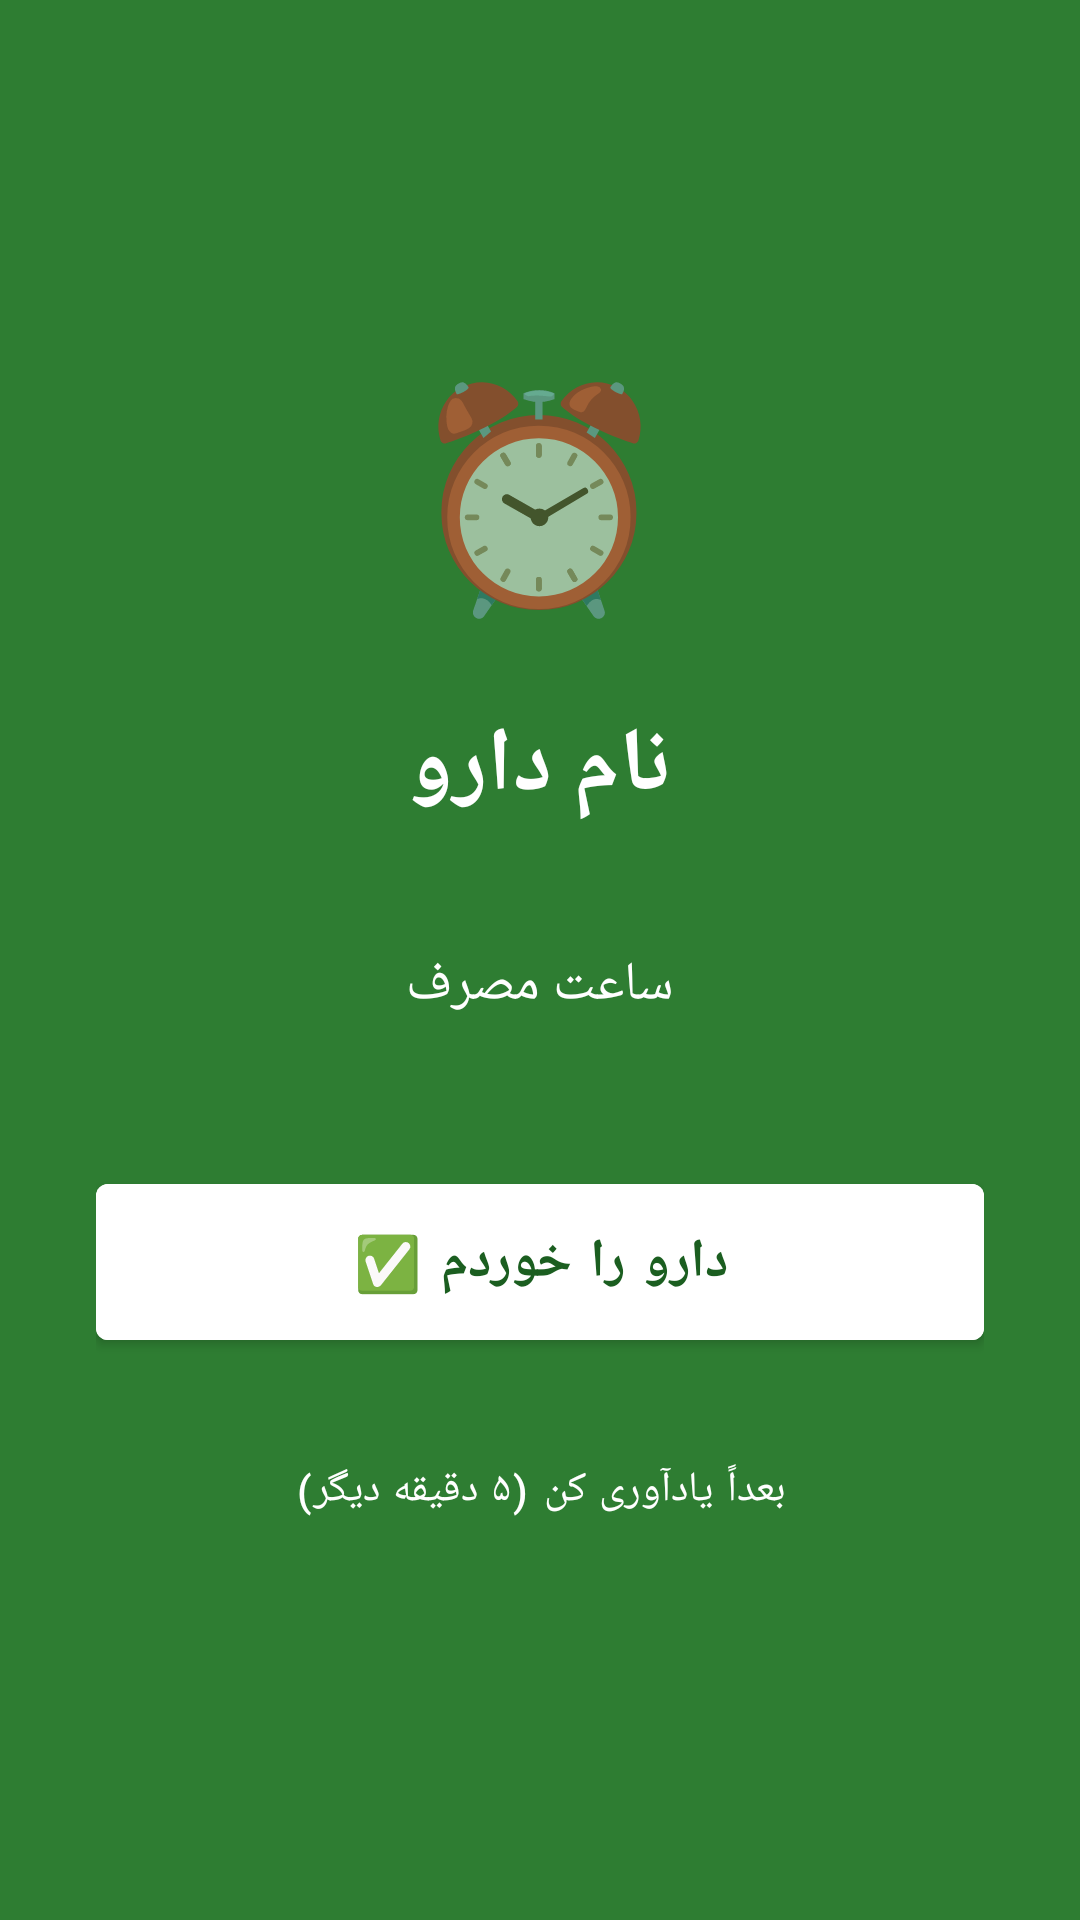

Produce the Android XML layout that renders to this screen, including the resource entries it uses.
<!-- AndroidManifest.xml: activity theme Theme.MedReminder.Alarm -->
<!-- res/layout/activity_alarm_ring.xml -->
<?xml version="1.0" encoding="utf-8"?>
<LinearLayout xmlns:android="http://schemas.android.com/apk/res/android"
    android:layout_width="match_parent"
    android:layout_height="match_parent"
    android:background="@color/primary"
    android:gravity="center"
    android:orientation="vertical"
    android:padding="32dp">

    <TextView
        android:layout_width="wrap_content"
        android:layout_height="wrap_content"
        android:text="⏰"
        android:textSize="72sp" />

    <TextView
        android:id="@+id/textMedName"
        android:layout_width="wrap_content"
        android:layout_height="wrap_content"
        android:layout_marginTop="24dp"
        android:gravity="center"
        android:text="نام دارو"
        android:textColor="@color/white"
        android:textSize="30sp"
        android:textStyle="bold" />

    <TextView
        android:id="@+id/textDosageNote"
        android:layout_width="wrap_content"
        android:layout_height="wrap_content"
        android:layout_marginTop="8dp"
        android:gravity="center"
        android:text=""
        android:textColor="@color/white"
        android:textSize="18sp" />

    <TextView
        android:id="@+id/textDoseTime"
        android:layout_width="wrap_content"
        android:layout_height="wrap_content"
        android:layout_marginTop="8dp"
        android:gravity="center"
        android:text="ساعت مصرف"
        android:textColor="@color/white"
        android:textSize="18sp" />

    <Button
        android:id="@+id/btnTaken"
        android:layout_width="match_parent"
        android:layout_height="64dp"
        android:layout_marginTop="48dp"
        android:backgroundTint="@color/white"
        android:text="دارو را خوردم ✅"
        android:textColor="@color/primary_dark"
        android:textSize="18sp"
        android:textStyle="bold" />

    <Button
        android:id="@+id/btnLater"
        android:layout_width="match_parent"
        android:layout_height="56dp"
        android:layout_marginTop="16dp"
        android:background="@android:color/transparent"
        android:text="بعداً یادآوری کن (۵ دقیقه دیگر)"
        android:textColor="@color/white" />

</LinearLayout>
<!-- resources referenced by this layout -->
<resources>
  <color name="primary">#2E7D32</color>
  <color name="primary_dark">#1B5E20</color>
  <color name="white">#FFFFFF</color>
  <style name="Theme.MedReminder.Alarm" parent="Theme.MedReminder">
          <item name="android:windowIsTranslucent">false</item>
      </style>
  <style name="Theme.MedReminder" parent="Theme.MaterialComponents.DayNight.NoActionBar">
          <item name="colorPrimary">@color/primary</item>
          <item name="colorPrimaryDark">@color/primary_dark</item>
          <item name="colorAccent">@color/accent</item>
          <item name="android:windowBackground">@color/background</item>
      </style>
  <color name="accent">#FF6F00</color>
  <color name="background">#F5F5F5</color>
</resources>
